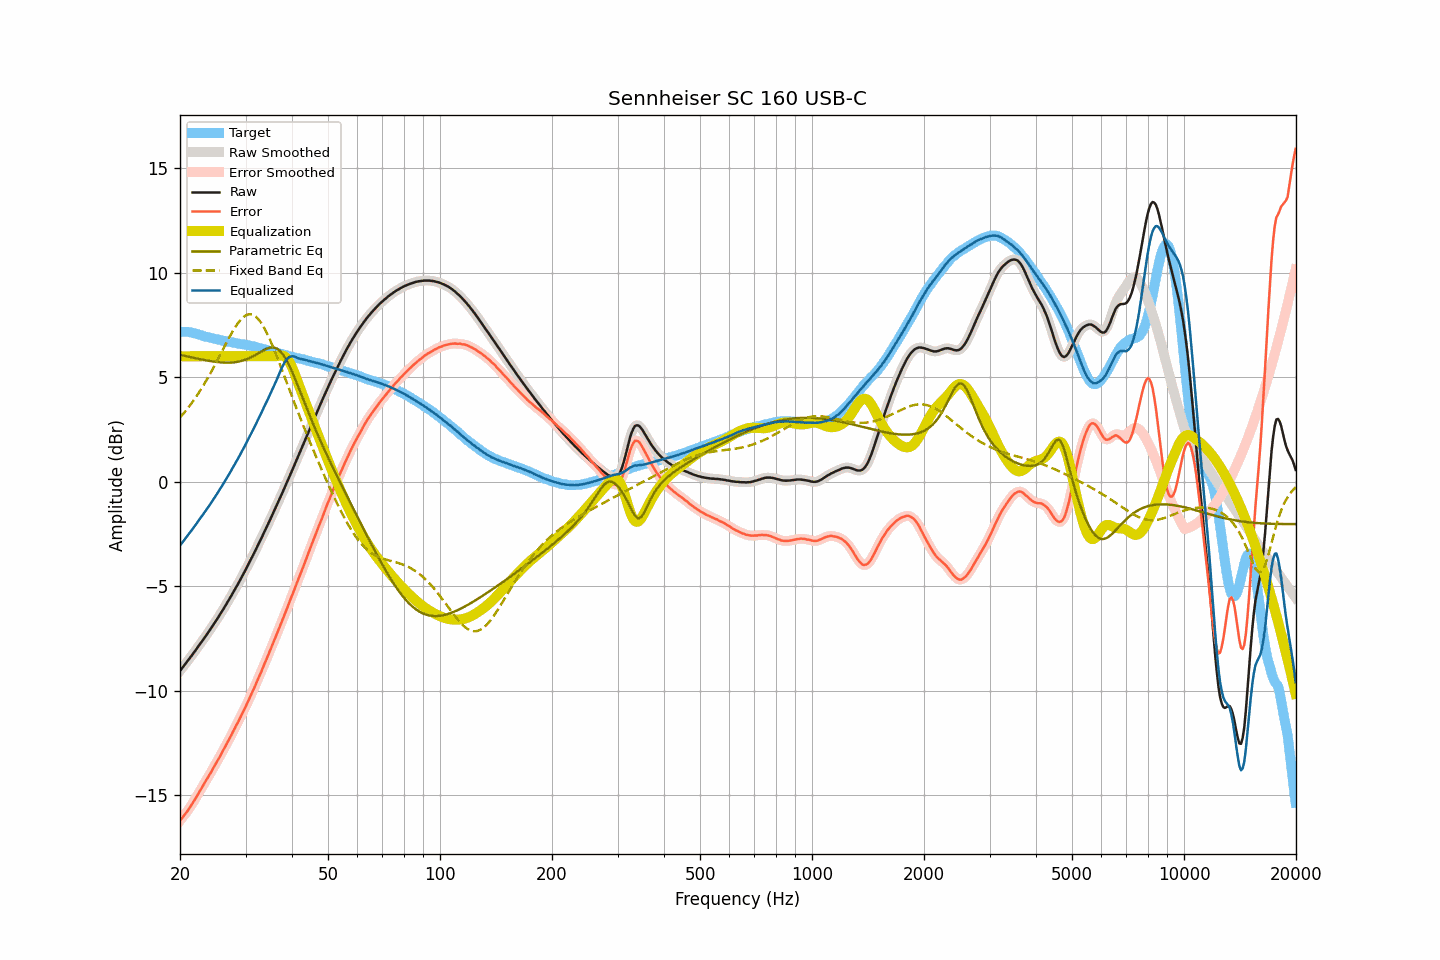

Source data for this figure (header and first rows):
frequency, raw, smoothed, error, error_smoothed, equalization, parametric_eq, fixed_band_eq, equalized_raw, equalized_smoothed, target
20.00, -9.06, -9.06, -16.23, -16.23, 6.00, 6.07, 3.07, -3.06, -3.06, 7.17
20.20, -8.96, -8.96, -16.13, -16.13, 6.00, 6.05, 3.16, -2.96, -2.96, 7.17
20.40, -8.86, -8.86, -16.03, -16.03, 6.00, 6.03, 3.24, -2.86, -2.86, 7.17
20.61, -8.76, -8.76, -15.93, -15.93, 6.00, 6.02, 3.34, -2.76, -2.76, 7.17
20.81, -8.66, -8.66, -15.83, -15.83, 6.00, 6.00, 3.43, -2.66, -2.66, 7.17
21.02, -8.56, -8.56, -15.73, -15.72, 6.00, 5.98, 3.53, -2.56, -2.56, 7.17
21.23, -8.46, -8.46, -15.61, -15.61, 6.00, 5.97, 3.63, -2.46, -2.46, 7.15
21.44, -8.36, -8.36, -15.49, -15.49, 6.00, 5.95, 3.73, -2.36, -2.36, 7.14
21.66, -8.25, -8.25, -15.37, -15.37, 6.00, 5.93, 3.84, -2.25, -2.25, 7.12
21.87, -8.15, -8.14, -15.24, -15.25, 6.00, 5.92, 3.95, -2.15, -2.14, 7.10
22.09, -8.04, -8.04, -15.12, -15.12, 6.00, 5.90, 4.06, -2.04, -2.04, 7.09
22.31, -7.93, -7.93, -14.98, -14.99, 6.00, 5.88, 4.17, -1.93, -1.93, 7.06
22.54, -7.82, -7.82, -14.86, -14.86, 6.00, 5.87, 4.29, -1.82, -1.82, 7.04
22.76, -7.71, -7.71, -14.72, -14.72, 6.00, 5.85, 4.41, -1.71, -1.71, 7.01
22.99, -7.61, -7.61, -14.59, -14.59, 6.00, 5.84, 4.53, -1.61, -1.61, 6.98
23.22, -7.50, -7.50, -14.45, -14.46, 6.00, 5.82, 4.66, -1.50, -1.50, 6.95
23.45, -7.39, -7.39, -14.32, -14.32, 6.00, 5.81, 4.79, -1.39, -1.39, 6.93
23.69, -7.28, -7.28, -14.20, -14.20, 6.00, 5.79, 4.93, -1.28, -1.28, 6.92
23.92, -7.17, -7.17, -14.07, -14.07, 6.00, 5.78, 5.06, -1.17, -1.17, 6.90
24.16, -7.06, -7.05, -13.95, -13.94, 6.00, 5.77, 5.20, -1.06, -1.05, 6.89
24.40, -6.94, -6.94, -13.80, -13.81, 6.00, 5.76, 5.34, -0.94, -0.94, 6.87
24.65, -6.82, -6.82, -13.67, -13.67, 6.00, 5.75, 5.48, -0.82, -0.82, 6.85
24.89, -6.71, -6.70, -13.53, -13.53, 6.00, 5.73, 5.63, -0.71, -0.70, 6.83
25.14, -6.59, -6.59, -13.40, -13.40, 6.00, 5.73, 5.77, -0.59, -0.59, 6.82
25.39, -6.47, -6.47, -13.26, -13.26, 6.00, 5.72, 5.92, -0.47, -0.47, 6.79
25.65, -6.35, -6.35, -13.13, -13.12, 6.00, 5.71, 6.07, -0.35, -0.35, 6.78
25.91, -6.22, -6.22, -12.97, -12.98, 6.00, 5.70, 6.22, -0.22, -0.22, 6.75
26.16, -6.10, -6.10, -12.84, -12.84, 6.00, 5.70, 6.37, -0.10, -0.10, 6.74
26.43, -5.97, -5.97, -12.70, -12.69, 6.00, 5.70, 6.52, 0.03, 0.03, 6.73
26.69, -5.84, -5.84, -12.55, -12.55, 6.00, 5.69, 6.66, 0.16, 0.16, 6.71
26.96, -5.71, -5.71, -12.41, -12.41, 6.00, 5.69, 6.81, 0.29, 0.29, 6.70
27.23, -5.58, -5.58, -12.27, -12.26, 6.00, 5.70, 6.95, 0.42, 0.42, 6.69
27.50, -5.45, -5.45, -12.12, -12.12, 6.00, 5.70, 7.09, 0.55, 0.55, 6.68
27.77, -5.31, -5.31, -11.96, -11.97, 6.00, 5.71, 7.22, 0.69, 0.69, 6.65
28.05, -5.18, -5.18, -11.82, -11.82, 6.00, 5.71, 7.35, 0.82, 0.82, 6.64
28.33, -5.04, -5.04, -11.66, -11.67, 6.00, 5.72, 7.47, 0.96, 0.96, 6.62
28.62, -4.91, -4.91, -11.52, -11.52, 6.00, 5.74, 7.58, 1.09, 1.09, 6.61
28.90, -4.77, -4.77, -11.37, -11.36, 6.00, 5.75, 7.68, 1.23, 1.23, 6.60
29.19, -4.63, -4.63, -11.20, -11.21, 6.00, 5.77, 7.77, 1.37, 1.37, 6.58
29.48, -4.48, -4.48, -11.05, -11.05, 6.00, 5.79, 7.84, 1.52, 1.52, 6.57
29.78, -4.34, -4.34, -10.90, -10.90, 6.00, 5.82, 7.91, 1.66, 1.66, 6.56
30.08, -4.19, -4.19, -10.74, -10.74, 6.00, 5.84, 7.95, 1.81, 1.81, 6.55
30.38, -4.04, -4.04, -10.57, -10.57, 6.00, 5.87, 7.99, 1.96, 1.96, 6.53
30.68, -3.89, -3.89, -10.41, -10.41, 6.00, 5.91, 8.00, 2.11, 2.11, 6.52
30.99, -3.74, -3.74, -10.24, -10.24, 6.00, 5.94, 8.01, 2.26, 2.26, 6.50
31.30, -3.59, -3.59, -10.07, -10.07, 6.00, 5.98, 7.99, 2.41, 2.41, 6.48
31.61, -3.43, -3.43, -9.90, -9.90, 6.00, 6.02, 7.96, 2.57, 2.57, 6.47
31.93, -3.28, -3.28, -9.73, -9.72, 6.00, 6.07, 7.90, 2.72, 2.72, 6.45
32.24, -3.12, -3.12, -9.53, -9.54, 6.00, 6.11, 7.84, 2.88, 2.88, 6.42
32.57, -2.96, -2.96, -9.36, -9.37, 6.00, 6.16, 7.75, 3.04, 3.04, 6.40
32.89, -2.81, -2.80, -9.20, -9.19, 6.00, 6.20, 7.65, 3.19, 3.20, 6.39
33.22, -2.65, -2.64, -9.01, -9.01, 6.00, 6.25, 7.53, 3.35, 3.36, 6.36
33.55, -2.48, -2.48, -8.82, -8.82, 6.00, 6.29, 7.41, 3.52, 3.52, 6.34
33.89, -2.32, -2.32, -8.64, -8.64, 6.00, 6.33, 7.26, 3.68, 3.68, 6.32
34.23, -2.16, -2.16, -8.46, -8.46, 6.00, 6.36, 7.12, 3.84, 3.84, 6.30
34.57, -2.00, -2.00, -8.27, -8.27, 6.00, 6.39, 6.95, 4.00, 4.00, 6.28
34.92, -1.83, -1.83, -8.08, -8.09, 6.00, 6.41, 6.78, 4.17, 4.17, 6.25
35.27, -1.66, -1.66, -7.90, -7.90, 6.00, 6.42, 6.60, 4.34, 4.34, 6.24
35.62, -1.50, -1.50, -7.72, -7.71, 6.00, 6.42, 6.42, 4.50, 4.50, 6.22
35.97, -1.33, -1.33, -7.52, -7.52, 6.00, 6.40, 6.23, 4.67, 4.67, 6.19
... 635 more rows
